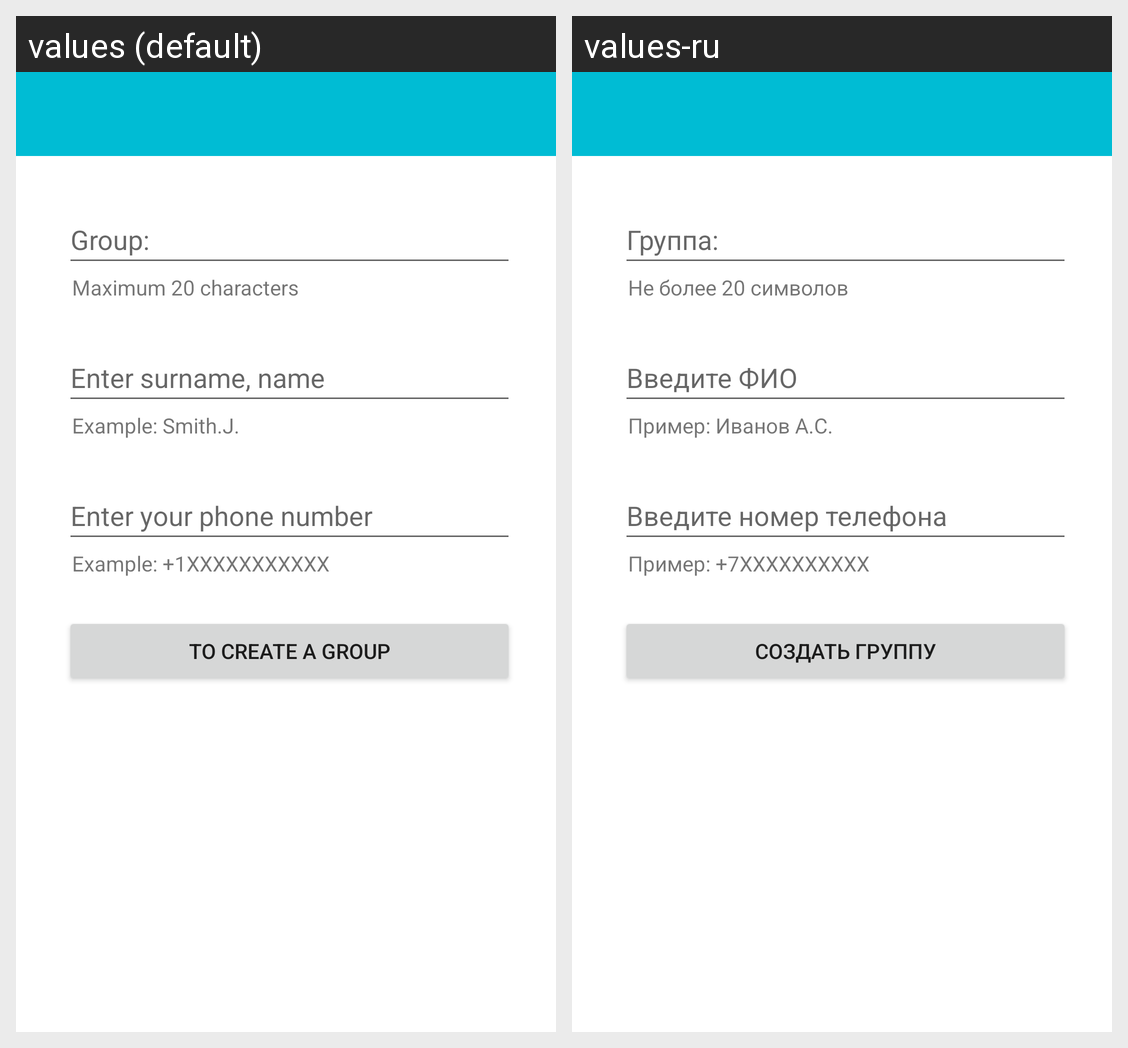

Here is an Android app screen in its default locale and in the app's own translations. Write out the translated-string differences for the strings that appear on this screen.
Android screen res/layout/activity_new_group.xml rendered under 2 locales, left to right: values (default), values-ru. Device: Nexus 5 (rendered at 1080×1920; each locale shown at half size, 540×960, under a caption strip naming it); theme AppTheme.
Strings drawn on this screen, with the default value and each locale's value (text and hints the layout hard-codes, and strings that could not be matched under every locale, appear in the picture but are not listed):

name_company
  values: Group:
  values-ru: Группа:

name_company_length
  values: Maximum 20 characters
  values-ru: Не более 20 символов

name_admin
  values: Enter surname, name
  values-ru: Введите ФИО

name_admin_hint
  values: Example: Smith.J.
  values-ru: Пример: Иванов А.С.

restore_pass_phone_num_hint
  values: Enter your phone number
  values-ru: Введите номер телефона

example_phone_number
  values: Example: +1XXXXXXXXXXX
  values-ru: Пример: +7XXXXXXXXXX

create_group_btn
  values: To create a group
  values-ru: Создать группу
